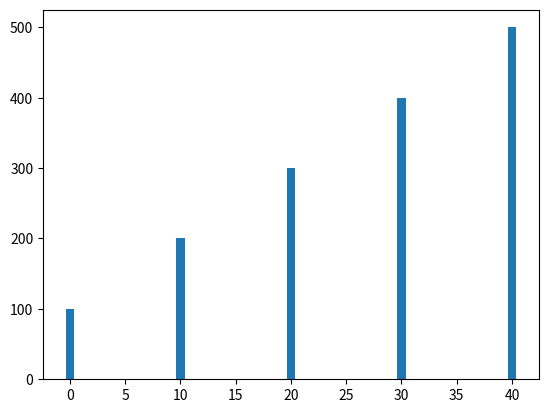

This figure's Python source:
# The program show a simple pillar chart
import matplotlib.pyplot as plt

def main():
    # Create a list with coordinates X of left edge every pillar
    left_edges = [0, 10, 20, 30, 40]

    # Create a list with heights every pillar
    heights = [100, 200, 300, 400, 500]

    # Build a pillar chart
    plt.bar(left_edges, heights)

    # Show a pillar chart
    plt.show()


main()
